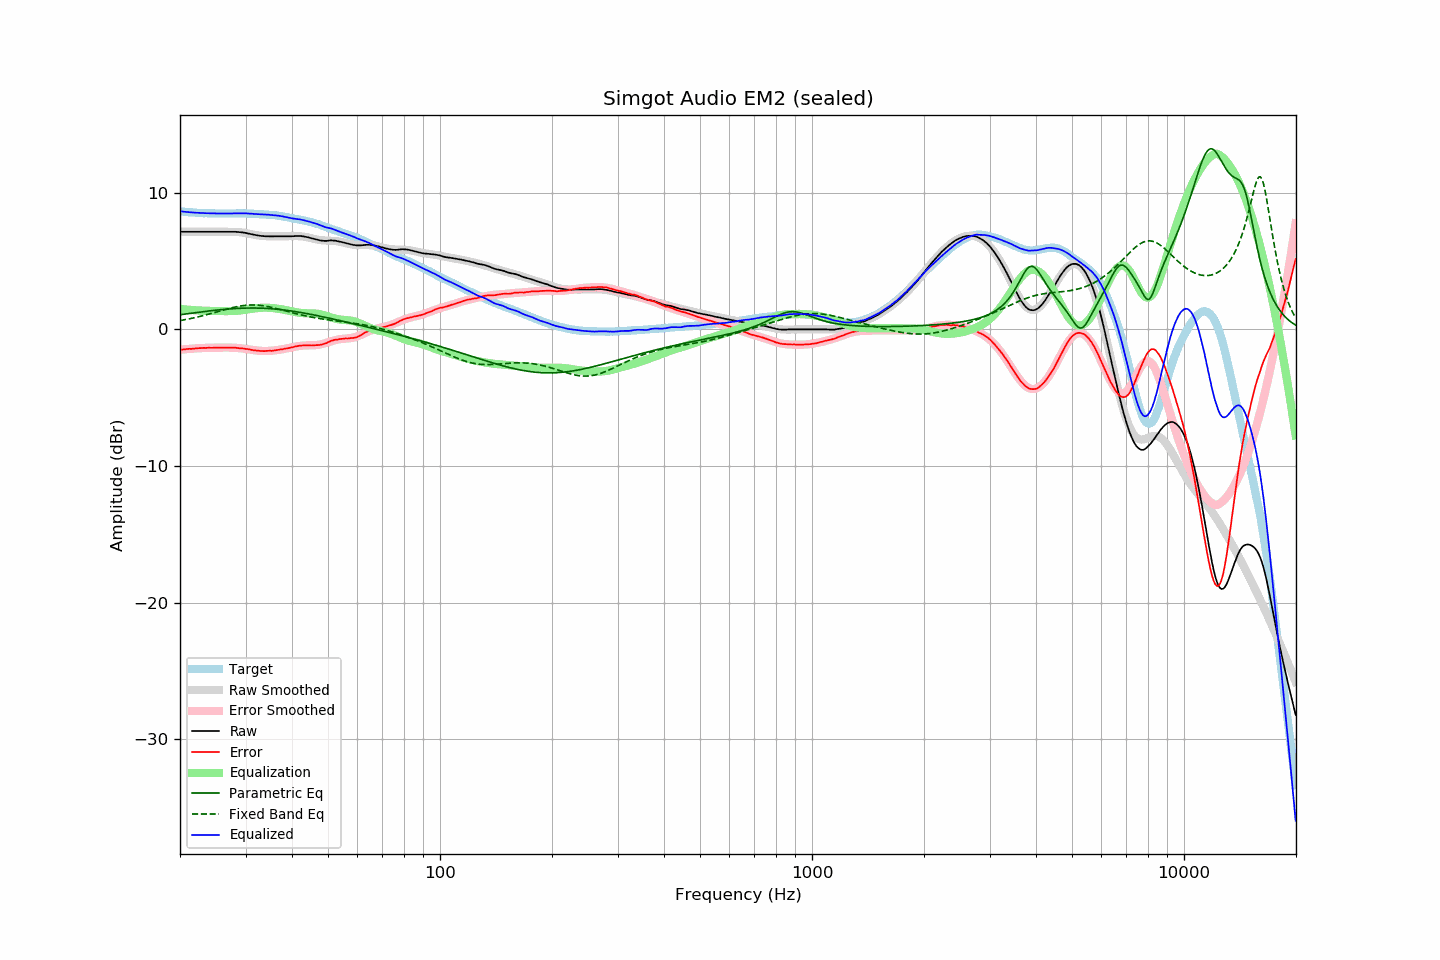

The file beside this chart, header and first rows:
frequency, raw, error, smoothed, error_smoothed, equalization, parametric_eq, fixed_band_eq, equalized_raw, equalized_smoothed, target
20.00, 7.14, -1.49, 7.14, -1.50, 1.50, 1.07, 0.64, 8.64, 8.64, 8.63
20.20, 7.14, -1.48, 7.14, -1.48, 1.48, 1.08, 0.66, 8.62, 8.62, 8.62
20.40, 7.14, -1.47, 7.14, -1.47, 1.47, 1.10, 0.68, 8.61, 8.61, 8.61
20.61, 7.14, -1.46, 7.14, -1.46, 1.46, 1.12, 0.71, 8.60, 8.60, 8.60
20.81, 7.14, -1.44, 7.14, -1.45, 1.45, 1.13, 0.73, 8.59, 8.59, 8.58
21.02, 7.14, -1.43, 7.14, -1.44, 1.44, 1.15, 0.75, 8.58, 8.58, 8.57
21.23, 7.14, -1.42, 7.14, -1.43, 1.43, 1.16, 0.77, 8.57, 8.57, 8.56
21.44, 7.14, -1.43, 7.14, -1.42, 1.42, 1.18, 0.80, 8.56, 8.56, 8.57
21.66, 7.14, -1.41, 7.14, -1.41, 1.41, 1.19, 0.82, 8.55, 8.55, 8.55
21.87, 7.14, -1.41, 7.14, -1.40, 1.40, 1.21, 0.85, 8.54, 8.54, 8.55
22.09, 7.14, -1.39, 7.14, -1.39, 1.39, 1.23, 0.88, 8.53, 8.53, 8.53
22.31, 7.14, -1.38, 7.14, -1.39, 1.39, 1.24, 0.90, 8.53, 8.53, 8.52
22.54, 7.14, -1.37, 7.14, -1.38, 1.38, 1.26, 0.93, 8.52, 8.52, 8.51
22.76, 7.14, -1.37, 7.14, -1.37, 1.37, 1.27, 0.96, 8.51, 8.51, 8.51
22.99, 7.14, -1.36, 7.14, -1.37, 1.37, 1.29, 0.99, 8.51, 8.51, 8.50
23.22, 7.14, -1.35, 7.14, -1.36, 1.36, 1.30, 1.02, 8.50, 8.50, 8.49
23.45, 7.14, -1.36, 7.14, -1.36, 1.36, 1.31, 1.05, 8.50, 8.50, 8.50
23.69, 7.14, -1.35, 7.14, -1.35, 1.35, 1.33, 1.08, 8.49, 8.49, 8.49
23.92, 7.14, -1.34, 7.14, -1.35, 1.35, 1.34, 1.11, 8.49, 8.49, 8.48
24.16, 7.14, -1.35, 7.14, -1.35, 1.35, 1.36, 1.15, 8.49, 8.49, 8.49
24.40, 7.14, -1.35, 7.14, -1.34, 1.34, 1.37, 1.18, 8.48, 8.48, 8.49
24.65, 7.14, -1.34, 7.14, -1.34, 1.34, 1.38, 1.21, 8.48, 8.48, 8.48
24.89, 7.14, -1.34, 7.14, -1.34, 1.34, 1.40, 1.25, 8.48, 8.48, 8.48
25.14, 7.14, -1.33, 7.14, -1.34, 1.34, 1.41, 1.28, 8.48, 8.48, 8.47
25.39, 7.14, -1.33, 7.14, -1.34, 1.34, 1.42, 1.31, 8.48, 8.48, 8.47
25.65, 7.14, -1.33, 7.14, -1.33, 1.33, 1.43, 1.35, 8.47, 8.48, 8.47
25.91, 7.14, -1.33, 7.14, -1.33, 1.33, 1.44, 1.38, 8.47, 8.47, 8.47
26.16, 7.14, -1.34, 7.14, -1.33, 1.33, 1.46, 1.41, 8.47, 8.47, 8.48
26.43, 7.14, -1.33, 7.14, -1.33, 1.33, 1.47, 1.45, 8.47, 8.47, 8.47
26.69, 7.14, -1.33, 7.14, -1.33, 1.33, 1.48, 1.48, 8.47, 8.47, 8.47
26.96, 7.14, -1.33, 7.14, -1.33, 1.33, 1.49, 1.51, 8.47, 8.47, 8.47
27.23, 7.14, -1.33, 7.14, -1.33, 1.33, 1.50, 1.54, 8.47, 8.48, 8.47
27.50, 7.14, -1.33, 7.14, -1.34, 1.34, 1.50, 1.57, 8.48, 8.48, 8.47
27.77, 7.14, -1.34, 7.14, -1.34, 1.34, 1.51, 1.60, 8.48, 8.48, 8.48
28.05, 7.14, -1.33, 7.13, -1.35, 1.35, 1.52, 1.63, 8.49, 8.48, 8.47
28.33, 7.13, -1.35, 7.13, -1.36, 1.36, 1.53, 1.65, 8.49, 8.48, 8.48
28.62, 7.12, -1.36, 7.12, -1.36, 1.36, 1.53, 1.67, 8.48, 8.48, 8.48
28.90, 7.11, -1.38, 7.11, -1.38, 1.38, 1.54, 1.70, 8.49, 8.48, 8.49
29.19, 7.10, -1.39, 7.09, -1.39, 1.39, 1.54, 1.72, 8.49, 8.48, 8.49
29.48, 7.09, -1.39, 7.08, -1.40, 1.40, 1.55, 1.73, 8.49, 8.48, 8.48
29.78, 7.07, -1.41, 7.06, -1.42, 1.42, 1.55, 1.75, 8.49, 8.48, 8.48
30.08, 7.05, -1.43, 7.04, -1.44, 1.44, 1.56, 1.76, 8.49, 8.48, 8.48
30.38, 7.02, -1.44, 7.02, -1.45, 1.45, 1.56, 1.77, 8.47, 8.47, 8.46
30.68, 7.00, -1.46, 7.00, -1.47, 1.47, 1.56, 1.78, 8.47, 8.47, 8.46
30.99, 6.97, -1.49, 6.97, -1.49, 1.49, 1.56, 1.78, 8.46, 8.46, 8.46
31.30, 6.95, -1.51, 6.95, -1.51, 1.51, 1.56, 1.78, 8.46, 8.46, 8.46
31.61, 6.92, -1.53, 6.93, -1.52, 1.52, 1.56, 1.78, 8.44, 8.45, 8.45
31.93, 6.90, -1.53, 6.91, -1.54, 1.54, 1.56, 1.78, 8.44, 8.44, 8.43
32.24, 6.88, -1.56, 6.88, -1.55, 1.55, 1.56, 1.77, 8.43, 8.44, 8.44
32.57, 6.86, -1.56, 6.87, -1.56, 1.56, 1.56, 1.76, 8.42, 8.43, 8.42
32.89, 6.84, -1.58, 6.85, -1.57, 1.57, 1.55, 1.75, 8.41, 8.42, 8.42
33.22, 6.83, -1.58, 6.84, -1.58, 1.58, 1.55, 1.74, 8.41, 8.42, 8.41
33.55, 6.82, -1.59, 6.83, -1.58, 1.58, 1.54, 1.72, 8.40, 8.41, 8.41
33.89, 6.81, -1.59, 6.82, -1.59, 1.59, 1.54, 1.70, 8.40, 8.40, 8.40
34.23, 6.81, -1.57, 6.81, -1.58, 1.58, 1.53, 1.68, 8.39, 8.39, 8.38
34.57, 6.81, -1.57, 6.81, -1.58, 1.58, 1.52, 1.66, 8.39, 8.38, 8.38
34.92, 6.80, -1.56, 6.80, -1.57, 1.57, 1.52, 1.63, 8.37, 8.37, 8.36
35.27, 6.80, -1.58, 6.80, -1.56, 1.56, 1.51, 1.61, 8.36, 8.36, 8.38
35.62, 6.80, -1.55, 6.80, -1.55, 1.55, 1.50, 1.58, 8.35, 8.35, 8.35
35.97, 6.81, -1.54, 6.80, -1.54, 1.54, 1.49, 1.55, 8.35, 8.34, 8.35
... 635 more rows
